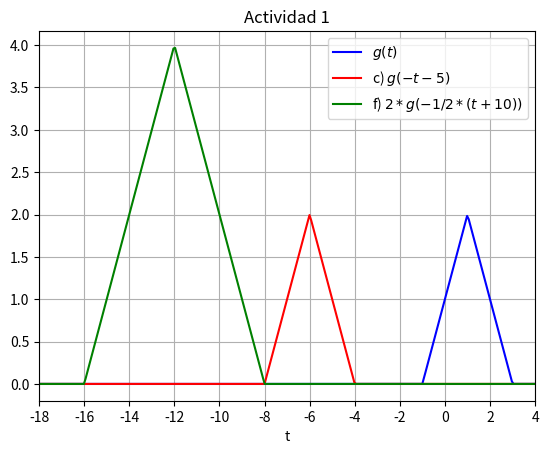
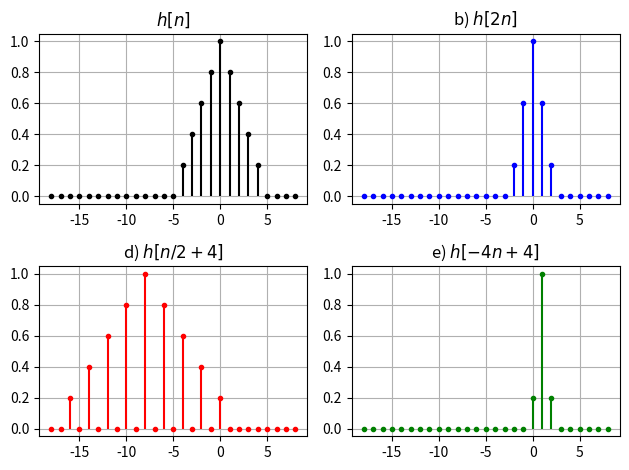

Write Python code to recreate these figures, in order.
#Importaciones
import numpy as np
import matplotlib.pyplot as plt

# Actividad 1, ejercicios c y f

# Defino la función g
def g(x):
    return np.maximum(2*(1 - np.abs((x-1)/2)), 0)

t = np.linspace(-18, 4, 300)

plt.plot(t,g(t), label='$g(t)$', color='b')
plt.plot(t, g(-t-5), label='c) $g(-t-5)$', color='r') # Aplico la transformacion c
plt.plot(t,2*g(-1/2*(t+10)), label='f) $2*g(-1/2*(t+10))$', color='g') # Transformacion f
plt.legend(loc=0)
plt.grid()
plt.xlabel('t')
plt.xlim(-18,4)
plt.xticks(np.arange(-18, 5, 2))
plt.title('Actividad 1')
plt.show()

# Actividad 2 - Transformacion b, d y e

# defino mi funcion h(n) 
def h(n):
    if n in (-4, 4):
        return 0.2
    elif n in (-3,3):
        return 0.4
    elif n in (-2, 2):
        return 0.6
    elif n in (-1, 1):
        return 0.8
    elif n == 0:
        return 1
    else:
        return 0
    
# Valores discretos
n_val = np.arange(-18, 9, 1)

# Grafico
fig, axs = plt.subplots(2, 2)

axs[0,0].stem(n_val, [h(n) for n in n_val],linefmt='k-', markerfmt='k.', basefmt=' ')
axs[0,0].set_title('$h[n]$')
axs[0,0].grid(True)

axs[0,1].stem(n_val, [h(2*n) for n in n_val], linefmt='b-', markerfmt='b.', basefmt=' ' )
axs[0,1].set_title('b) $h[2n]$')
axs[0,1].grid(True)

axs[1,0].stem(n_val, [h(n/2 + 4) for n in n_val], linefmt='r-',markerfmt='r.', basefmt=' ')
axs[1,0].set_title('d) $h[n/2 + 4]$')
axs[1,0].grid(True)

axs[1,1].stem(n_val, [h(-4*n+4) for n in n_val],linefmt='g-', markerfmt='g.', basefmt=' ')
axs[1,1].set_title('e) $h[-4n+4]$')
axs[1,1].grid(True)

plt.tight_layout()
plt.show()